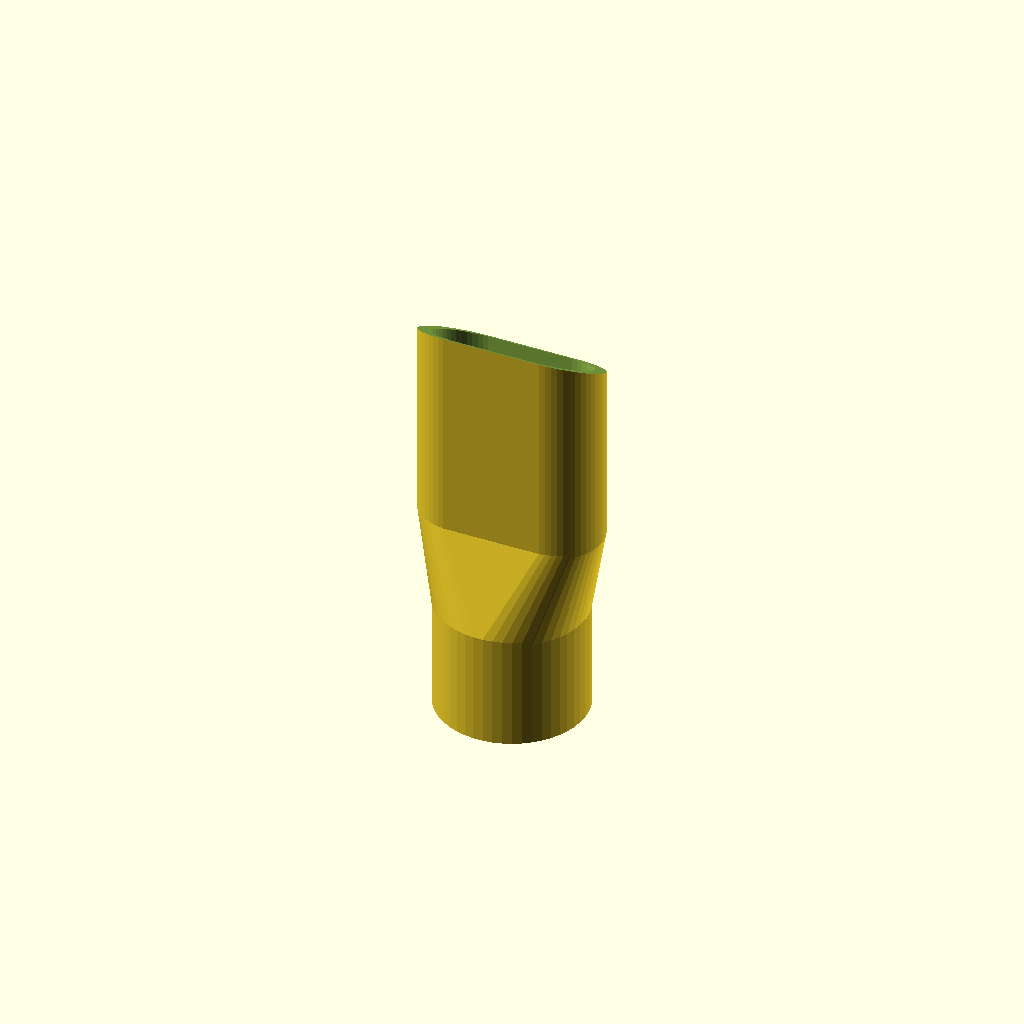
Cell 1: rendered with the file's own defaults.
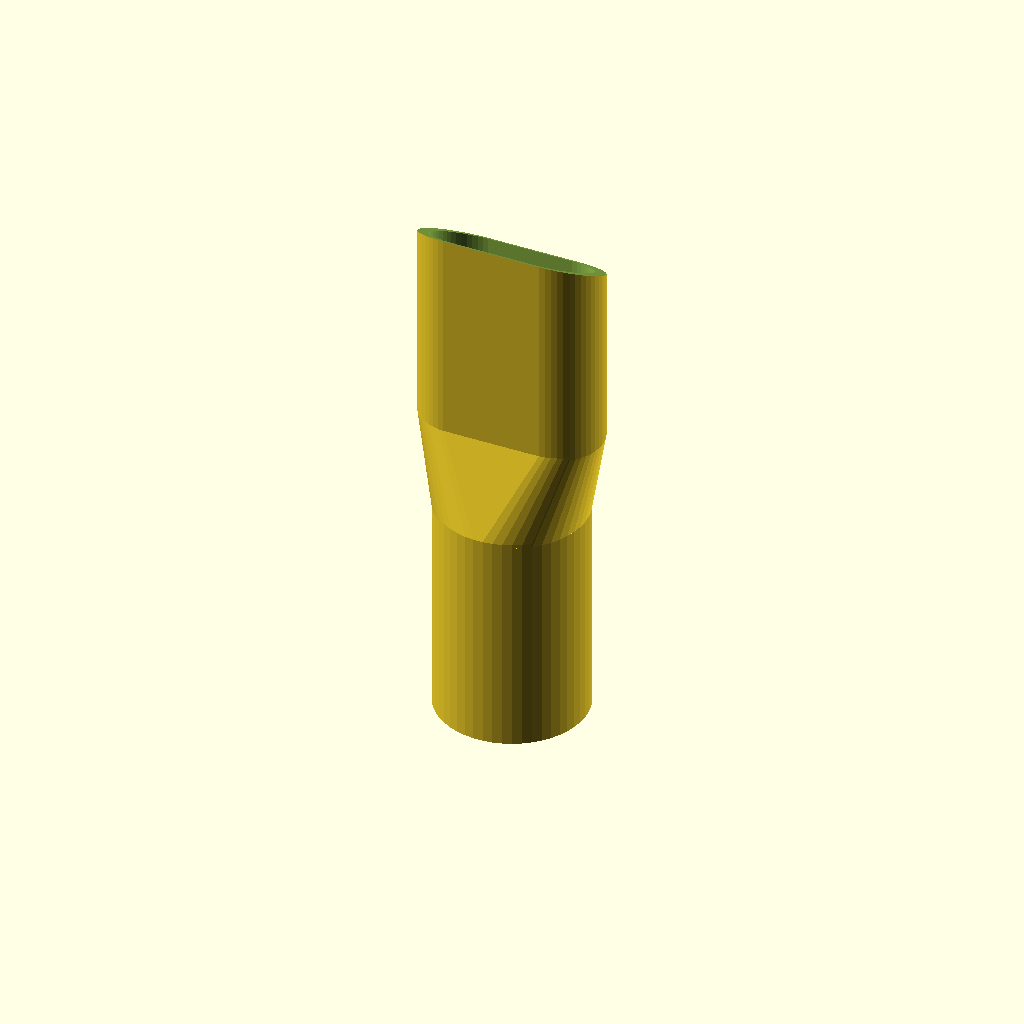
Cell 2: base_height = 60 (everything else at default).
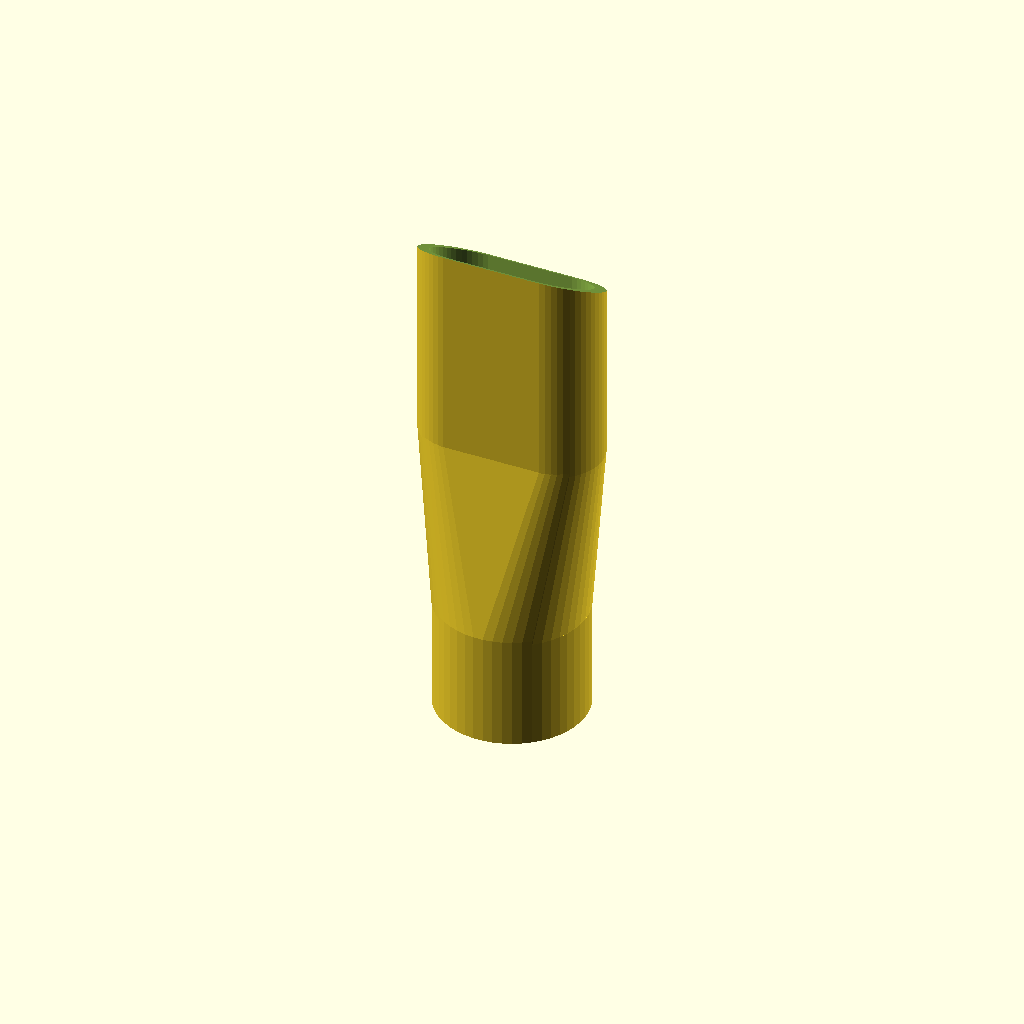
Cell 3: middle_height = 50 (everything else at default).
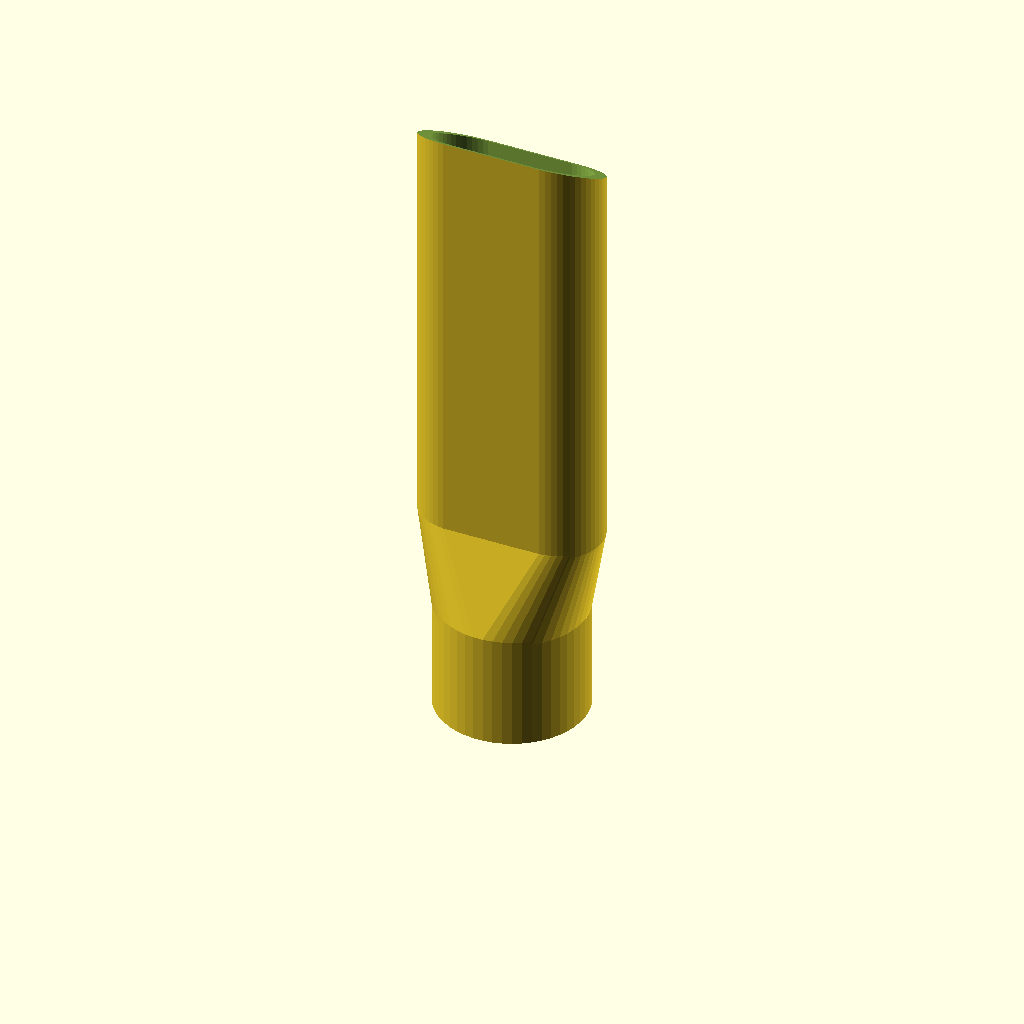
Cell 4 — top_height set to 120, the other parameters unchanged.
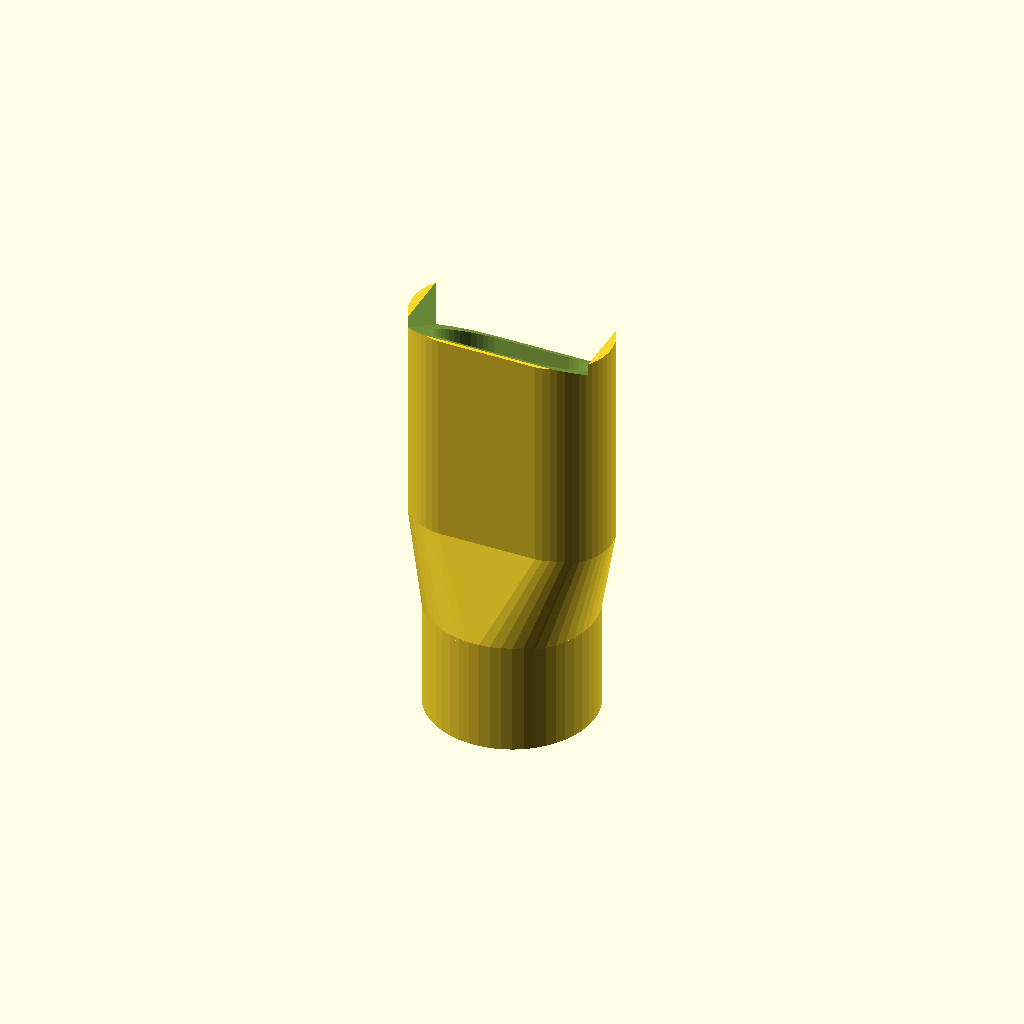
Cell 5 — wall_thickness set to 5, the other parameters unchanged.
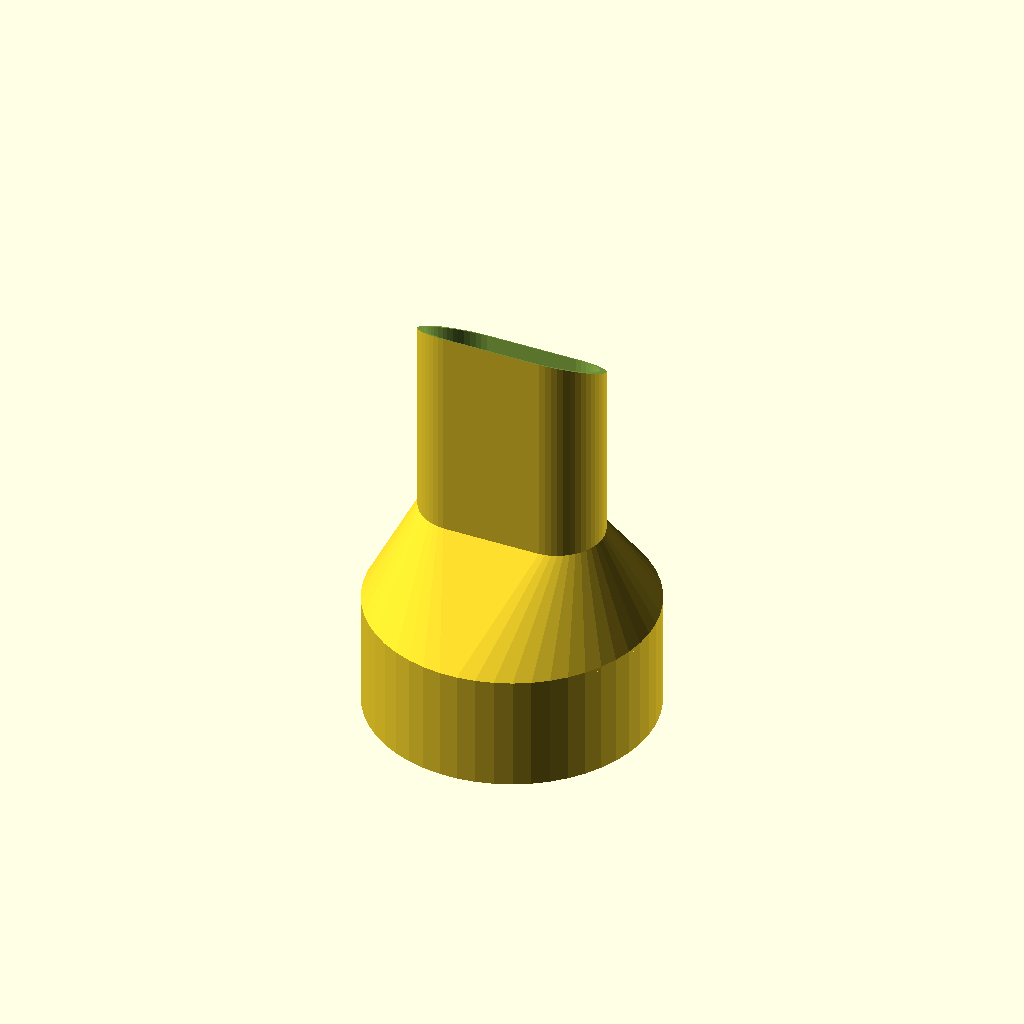
Cell 6 — base_diameter set to 71.2, the other parameters unchanged.
All cells are drawn from one camera (rotation 55°, 0°, 25°, orthographic, colour scheme Cornfield), so only the parameter changes between them.
Source of the model, flat-vacuum-adapter.scad:
$fn = 50;

base_height = 30;
middle_height = 25;
top_height = 60;
wall_thickness = 2.5;
base_diameter = 35.6;
tip_width = 45;
tip_thickness = 20;

module tip() {
  tip_radius = (tip_thickness + (wall_thickness * 2)) / 2;
  translate([tip_radius - ((tip_width + (wall_thickness * 2)) / 2), 0, base_height + middle_height]) 
  hull() {
    cylinder(h = top_height, r = tip_radius);

    translate([tip_width + (wall_thickness * 2) - (tip_radius * 2), 0, 0]) 
    cylinder(h = top_height, r = tip_radius);
  }
}

module whole_part() {
  // Base
  base_radius = (base_diameter + (wall_thickness * 2)) / 2;
  cylinder(h = base_height, r = base_radius);

  // Middle
  hull() {
    translate([0, 0, base_height]) 
    linear_extrude(1)
    circle(base_radius);

    translate([0, 0, base_height + middle_height])
    linear_extrude(1)
    projection()
    tip();
  }

  // Top
  tip();
}

difference() {
  whole_part();

  // Top cutout
  translate([0, 10, base_height + middle_height + top_height -10 + 25])
  rotate([-30, 0, 0])
  cube(50, center = true);

  scale([base_diameter / (base_diameter + (wall_thickness * 2)),
        base_diameter / (base_diameter + (wall_thickness * 2)),
        1])
  whole_part();
}
Customizer parameters (derived from the source; name, type, default, range or options):
base_height: number, default 30
middle_height: number, default 25
top_height: number, default 60
wall_thickness: number, default 2.5
base_diameter: number, default 35.6
tip_width: number, default 45
tip_thickness: number, default 20
